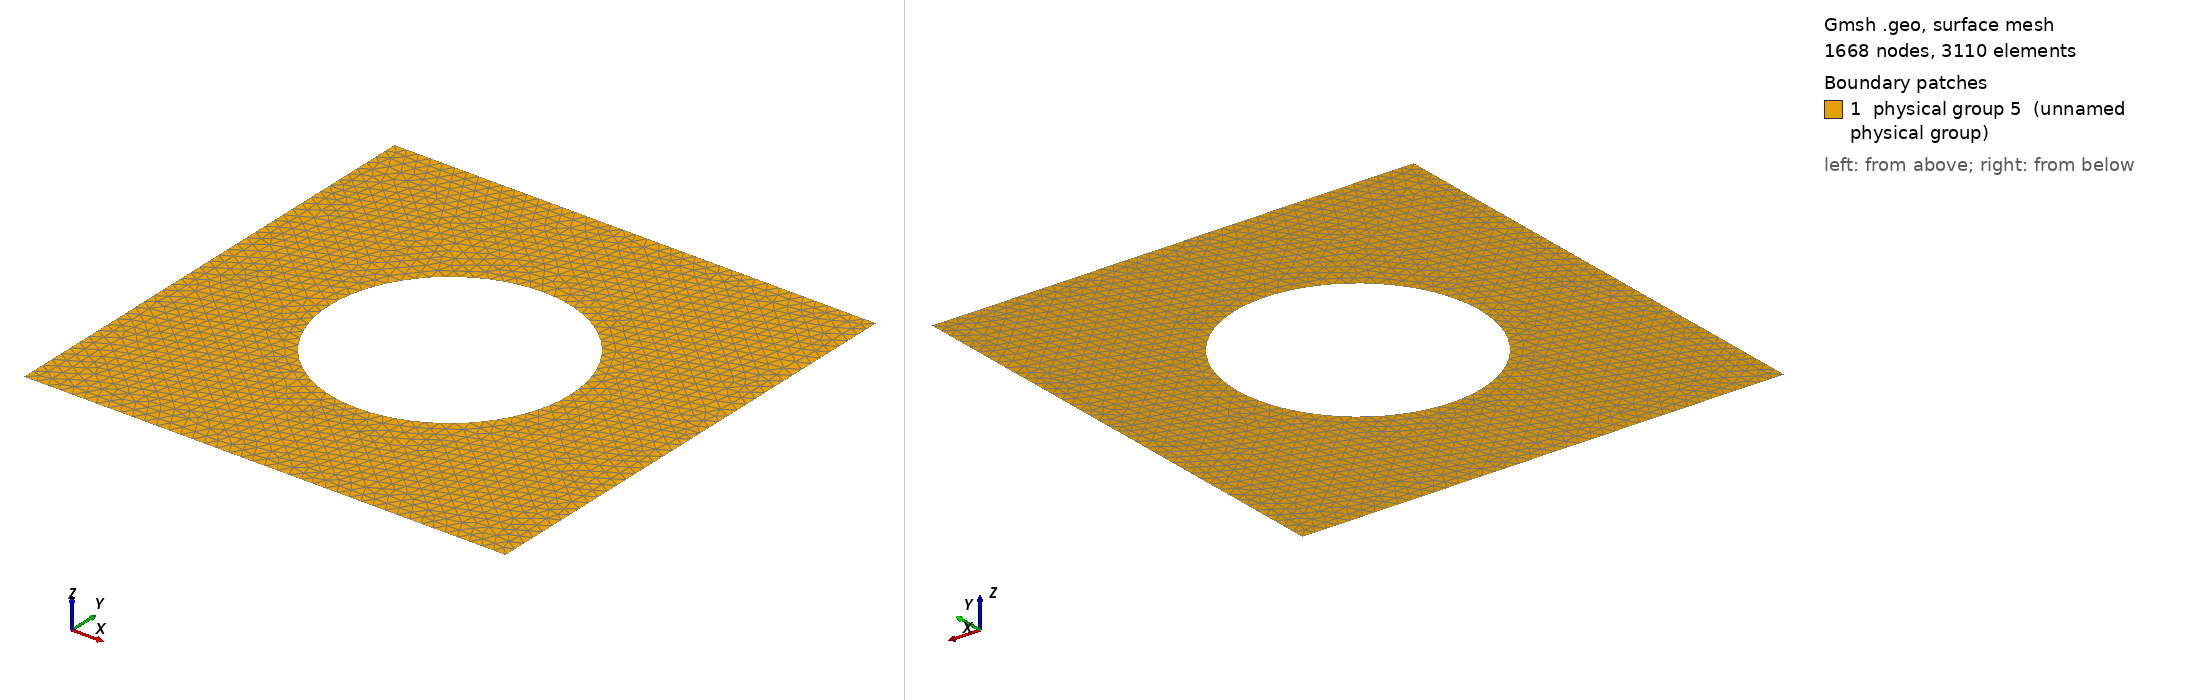

Gmsh geometry script, surface-meshed: 1668 nodes, 3110 surface elements. Boundary patches (legend numbers): 1 physical group 5 (unnamed physical group). Left view from above one corner, right view from below the opposite corner. Legend entries are the model's physical surfaces. The drawing asked Gmsh for element sizes between 1% and 20% of the model's largest extent; the script's own settings can give other sizes.

=== obstacle.geo (drawn) ===

// Geometric parameters
H = 2;  //  height of plate
L = 2;  //  width of plate
R = 1.;  //  Radius of the hole

// Discretization parameters
lc1 = .1; // element size
lc2 = .1;

// Domain construction
Point(1) = {-L,-H,0.0,lc1};
Point(2) = {L,-H,0.0,lc1};
Point(3) = {L,H,0.0,lc1};
Point(4) = {-L,H,0.0,lc1};
// Hole
Point(5) = {0.0,0.0,0.0,lc1};
Point(6) = {R,0.0,0.0,lc1};
Point(7) = {0.0,R,0.0,lc2};
Point(8) = {-R,0.0,0.0,lc1};
Point(9) = {0.0,-R,0.0,lc1};

//
Line(1) = {1,2};
Line(2) = {2,3};
Line(3) = {3,4};
Line(4) = {4,1};
//
Circle(5) = {6,5,7};
Circle(6) = {7,5,8};
Circle(7) = {8,5,9};
Circle(8) = {9,5,6};

Line Loop(11) = {1,2,3,4};
Line Loop(12) = {8,7,6,5};
Plane Surface(1) = {11,12};

Physical Line(1) = {4};
Physical Line(2) = {2};
Physical Line(3) = {1,3,5,6,7,8};
Physical Surface(5) = {1};
